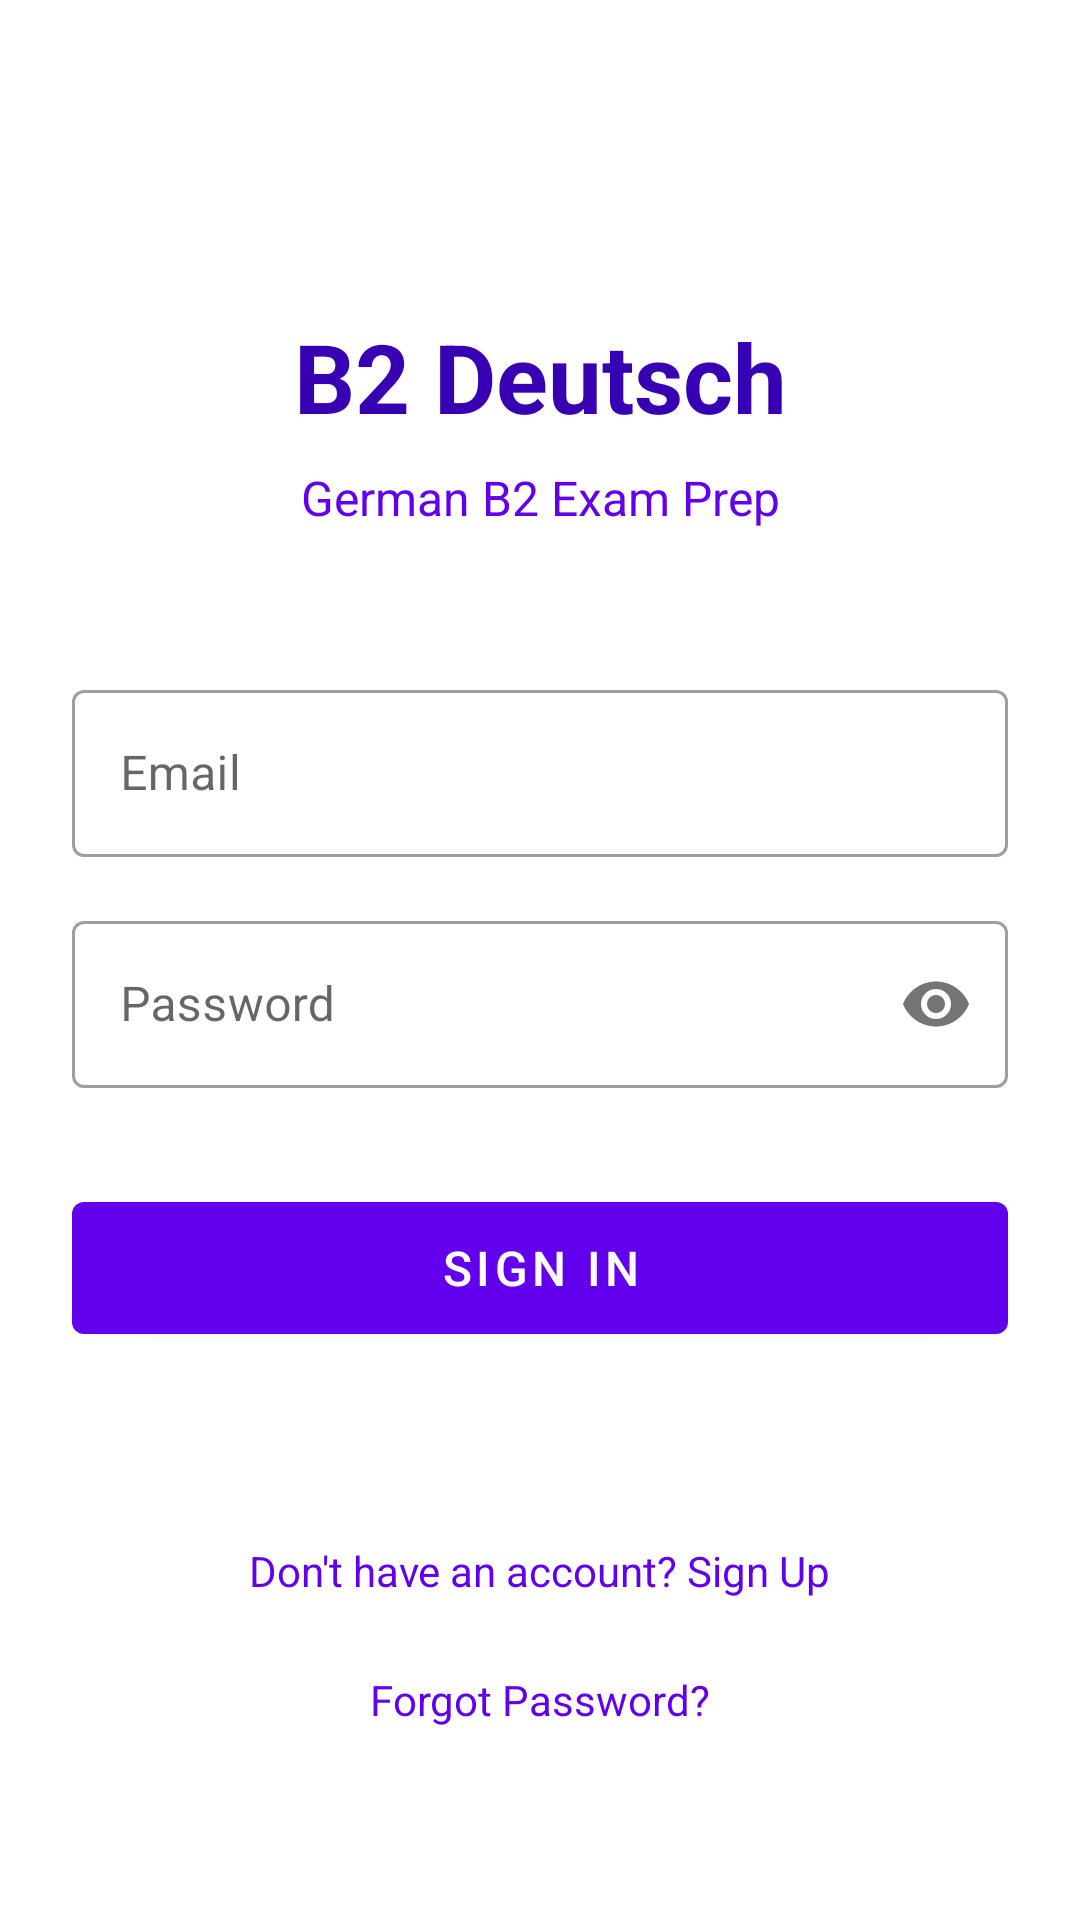

This screen was rendered from an Android layout file. Write that file and the resources it references.
<!-- AndroidManifest.xml: application theme Theme.B2DeutschApp -->
<!-- res/layout/fragment_login.xml -->
<?xml version="1.0" encoding="utf-8"?>
<androidx.constraintlayout.widget.ConstraintLayout
    xmlns:android="http://schemas.android.com/apk/res/android"
    xmlns:app="http://schemas.android.com/apk/res-auto"
    android:layout_width="match_parent"
    android:layout_height="match_parent"
    android:padding="24dp"
    android:background="@color/white">

    <TextView
        android:id="@+id/tvTitle"
        android:layout_width="wrap_content"
        android:layout_height="wrap_content"
        android:text="B2 Deutsch"
        android:textSize="32sp"
        android:textStyle="bold"
        android:textColor="@color/purple_700"
        app:layout_constraintTop_toTopOf="parent"
        app:layout_constraintStart_toStartOf="parent"
        app:layout_constraintEnd_toEndOf="parent"
        android:layout_marginTop="80dp" />

    <TextView
        android:id="@+id/tvSubtitle"
        android:layout_width="wrap_content"
        android:layout_height="wrap_content"
        android:text="German B2 Exam Prep"
        android:textSize="16sp"
        android:textColor="@color/purple_500"
        app:layout_constraintTop_toBottomOf="@id/tvTitle"
        app:layout_constraintStart_toStartOf="parent"
        app:layout_constraintEnd_toEndOf="parent"
        android:layout_marginTop="8dp" />

    <com.google.android.material.textfield.TextInputLayout
        android:id="@+id/tilEmail"
        style="@style/Widget.MaterialComponents.TextInputLayout.OutlinedBox"
        android:layout_width="match_parent"
        android:layout_height="wrap_content"
        android:hint="Email"
        app:layout_constraintTop_toBottomOf="@id/tvSubtitle"
        android:layout_marginTop="48dp">

        <com.google.android.material.textfield.TextInputEditText
            android:id="@+id/etEmail"
            android:layout_width="match_parent"
            android:layout_height="wrap_content"
            android:inputType="textEmailAddress" />
    </com.google.android.material.textfield.TextInputLayout>

    <com.google.android.material.textfield.TextInputLayout
        android:id="@+id/tilPassword"
        style="@style/Widget.MaterialComponents.TextInputLayout.OutlinedBox"
        android:layout_width="match_parent"
        android:layout_height="wrap_content"
        android:hint="Password"
        app:passwordToggleEnabled="true"
        app:layout_constraintTop_toBottomOf="@id/tilEmail"
        android:layout_marginTop="16dp">

        <com.google.android.material.textfield.TextInputEditText
            android:id="@+id/etPassword"
            android:layout_width="match_parent"
            android:layout_height="wrap_content"
            android:inputType="textPassword" />
    </com.google.android.material.textfield.TextInputLayout>

    <com.google.android.material.button.MaterialButton
        android:id="@+id/btnLogin"
        android:layout_width="match_parent"
        android:layout_height="56dp"
        android:text="Sign In"
        android:textSize="16sp"
        app:layout_constraintTop_toBottomOf="@id/tilPassword"
        android:layout_marginTop="32dp" />

    <ProgressBar
        android:id="@+id/progressBar"
        android:layout_width="wrap_content"
        android:layout_height="wrap_content"
        android:visibility="gone"
        app:layout_constraintTop_toBottomOf="@id/btnLogin"
        app:layout_constraintStart_toStartOf="parent"
        app:layout_constraintEnd_toEndOf="parent"
        android:layout_marginTop="16dp" />

    <TextView
        android:id="@+id/tvSignUp"
        android:layout_width="wrap_content"
        android:layout_height="wrap_content"
        android:text="Don't have an account? Sign Up"
        android:textColor="@color/purple_500"
        android:padding="8dp"
        app:layout_constraintBottom_toTopOf="@id/tvForgotPassword"
        app:layout_constraintStart_toStartOf="parent"
        app:layout_constraintEnd_toEndOf="parent"
        android:layout_marginBottom="8dp" />

    <TextView
        android:id="@+id/tvForgotPassword"
        android:layout_width="wrap_content"
        android:layout_height="wrap_content"
        android:text="Forgot Password?"
        android:textColor="@color/purple_500"
        android:padding="8dp"
        app:layout_constraintBottom_toBottomOf="parent"
        app:layout_constraintStart_toStartOf="parent"
        app:layout_constraintEnd_toEndOf="parent"
        android:layout_marginBottom="32dp" />

</androidx.constraintlayout.widget.ConstraintLayout>
<!-- resources referenced by this layout -->
<resources>
  <color name="purple_500">#FF6200EE</color>
  <color name="purple_700">#FF3700B3</color>
  <color name="white">#FFFFFFFF</color>
  <style name="Theme.B2DeutschApp" parent="Theme.MaterialComponents.DayNight.DarkActionBar">
          <item name="colorPrimary">@color/purple_500</item>
          <item name="colorPrimaryVariant">@color/purple_700</item>
          <item name="colorOnPrimary">@color/white</item>
          <item name="colorSecondary">@color/teal_200</item>
          <item name="colorSecondaryVariant">@color/teal_700</item>
          <item name="colorOnSecondary">@color/black</item>
          <item name="android:statusBarColor">@color/purple_700</item>
      </style>
  <color name="teal_200">#FF03DAC5</color>
  <color name="teal_700">#FF018786</color>
  <color name="black">#FF000000</color>
</resources>
